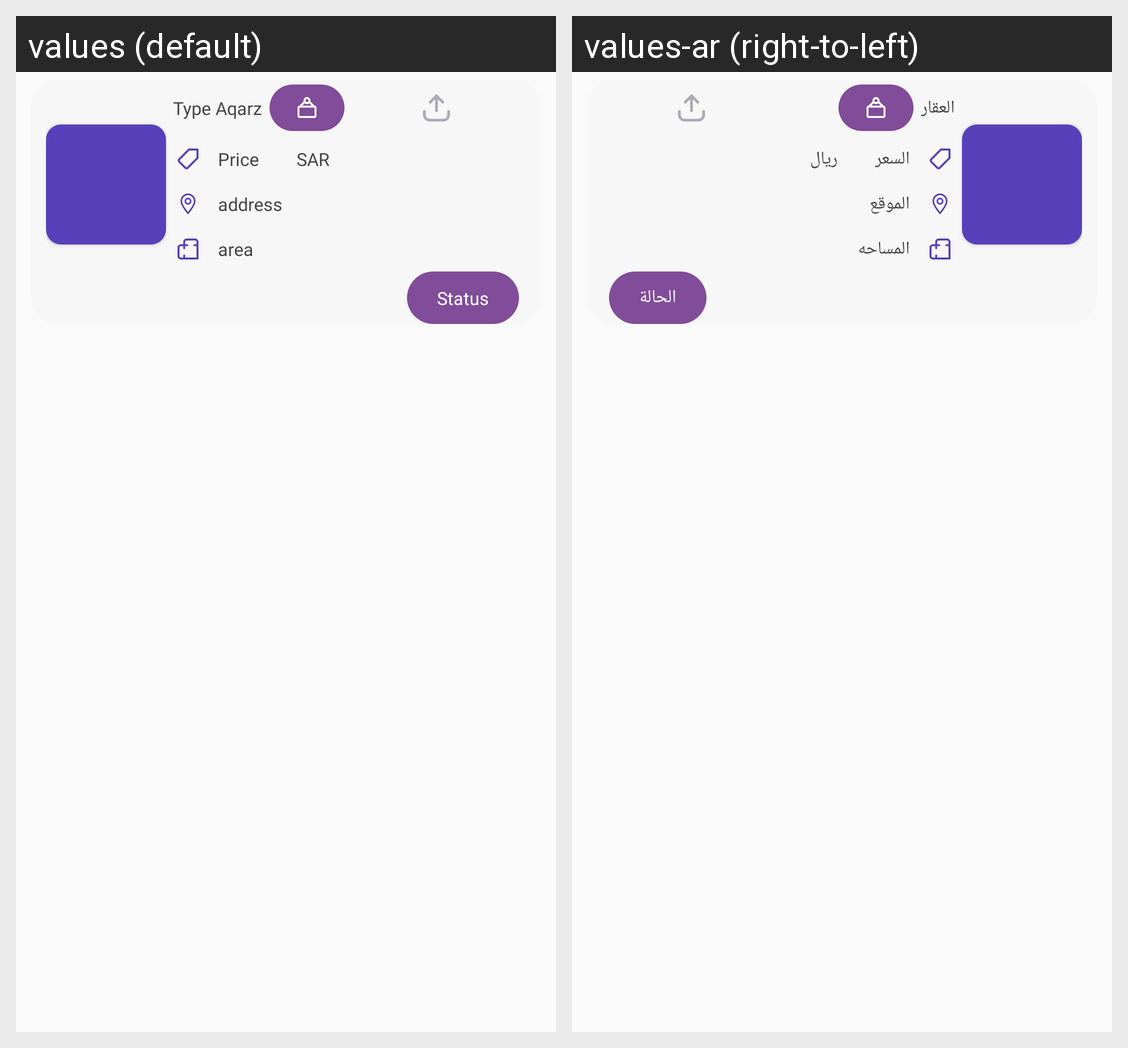

Translations of the strings shown on this Android screen, per locale in the grid:
Android screen res/layout/card_ordersxx_offer.xml rendered under 2 locales, left to right: values (default), values-ar (right-to-left). Device: Nexus 5 (rendered at 1080×1920; each locale shown at half size, 540×960, under a caption strip naming it); theme AppTheme.
Strings drawn on this screen, with the default value and each locale's value (text and hints the layout hard-codes, and strings that could not be matched under every locale, appear in the picture but are not listed):

n1
  values: Type Aqarz
  values-ar: العقار

n2
  values: Price
  values-ar: السعر

SAR
  values: SAR
  values-ar: ريال

n4
  values: address
  values-ar: الموقع

n3
  values: area
  values-ar: المساحه

Status_
  values: Status
  values-ar: الحالة
